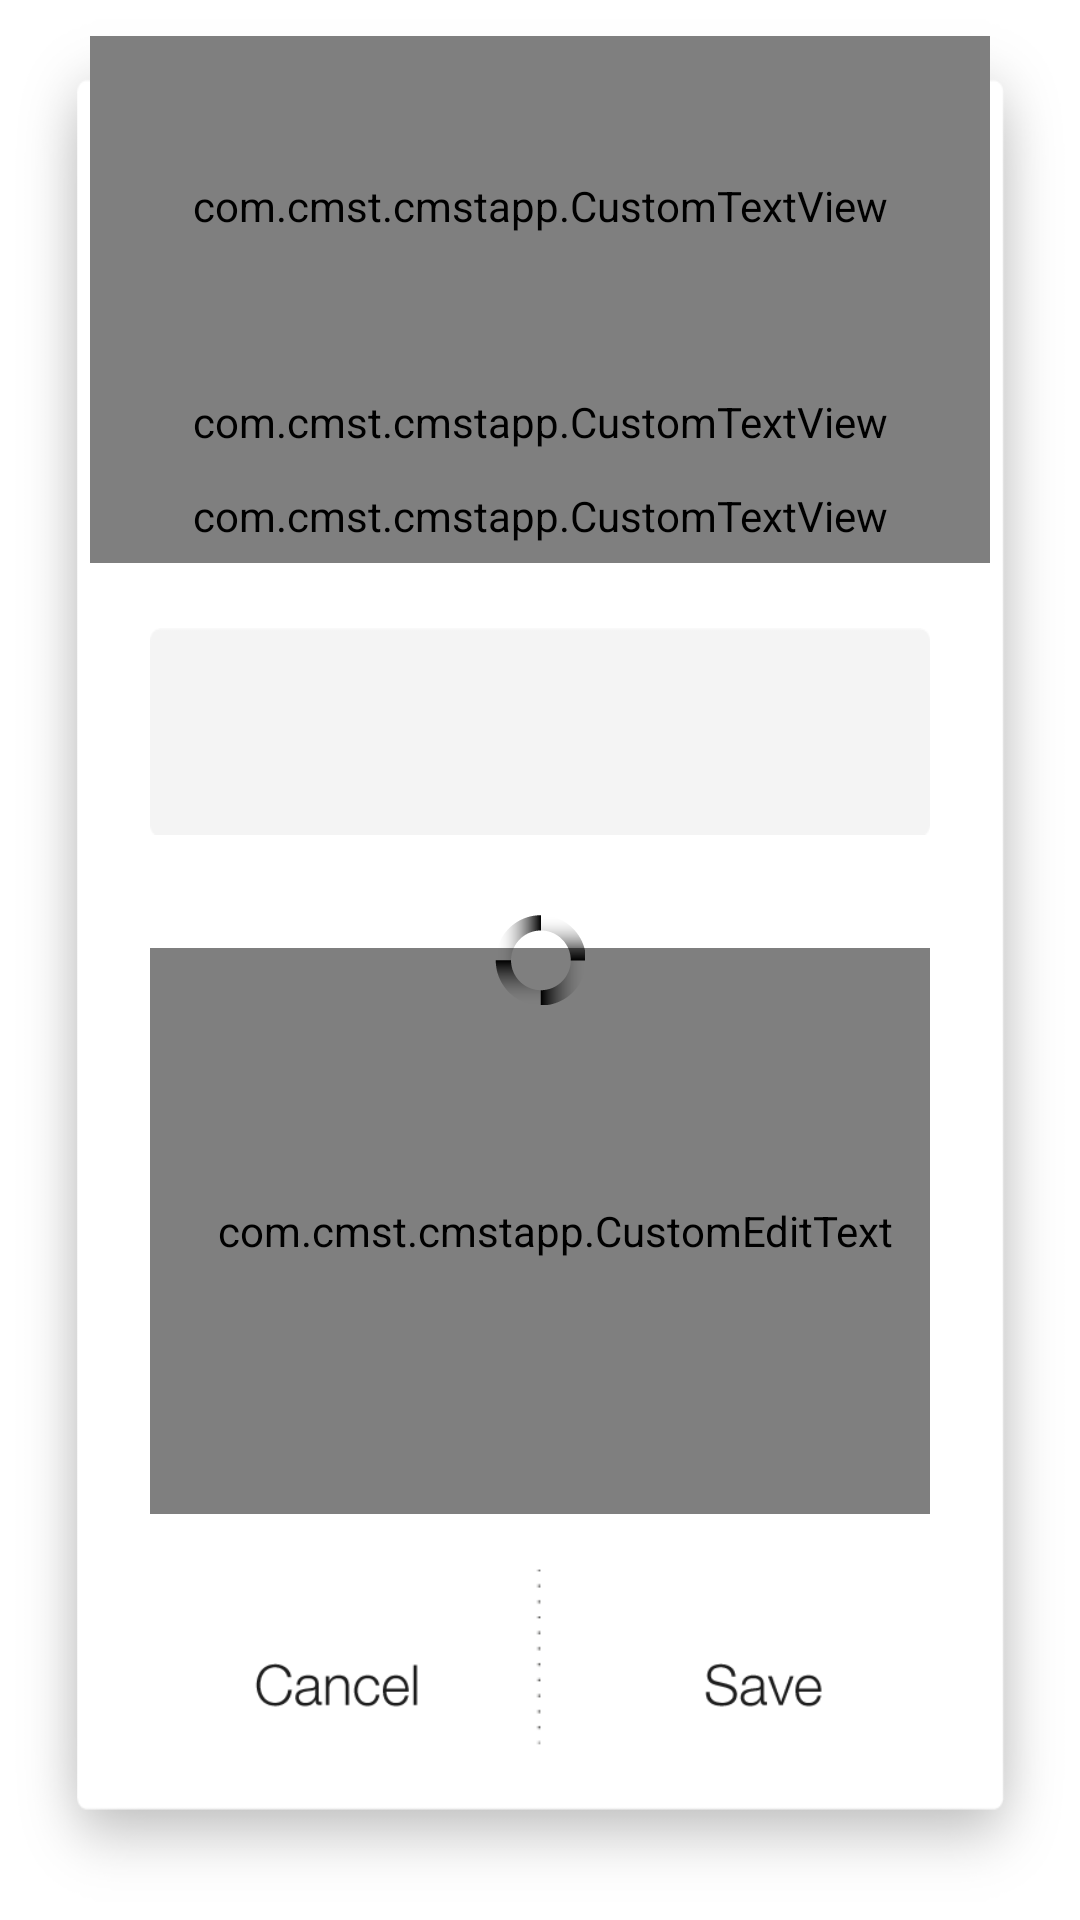

Reconstruct the res/layout file that produces this screen, plus the resources it refers to.
<!-- AndroidManifest.xml: application theme AppTheme -->
<!-- res/layout/popup_meta.xml -->
<?xml version="1.0" encoding="utf-8"?>
<LinearLayout xmlns:android="http://schemas.android.com/apk/res/android"
    android:id="@+id/popup"
    style="@android:style/Theme.Translucent.NoTitleBar"
    android:layout_width="match_parent"
    android:layout_height="match_parent"
    android:background="@drawable/meta_popup"
    android:orientation="vertical" >

    <FrameLayout
        android:layout_width="fill_parent"
        android:layout_height="0dp"
        android:layout_marginLeft="10dp"
        android:layout_marginRight="10dp"
        android:layout_weight="100" >

        <LinearLayout
            android:layout_width="match_parent"
            android:layout_height="match_parent"
            android:orientation="vertical"
            android:paddingLeft="20dp"
            android:paddingRight="20dp"
            android:weightSum="100" >

            <LinearLayout
                android:layout_width="match_parent"
                android:layout_height="0dp"
                android:layout_marginTop="12dp"
                android:layout_weight="18" >

                <com.cmst.cmstapp.CustomTextView
                    android:layout_width="match_parent"
                    android:layout_height="match_parent"
                    android:gravity="center"
                    android:text="@string/meta_title"
                    android:textColor="@color/cmstText"
                    android:textSize="@dimen/cmst_meta_title" />
            </LinearLayout>

            <LinearLayout
                android:layout_width="match_parent"
                android:layout_height="0dp"
                android:layout_weight="10"
                android:orientation="vertical"
                android:weightSum="100" >

                <com.cmst.cmstapp.CustomTextView
                    android:layout_width="match_parent"
                    android:layout_height="0dp"
                    android:layout_weight="50"
                    android:gravity="top|center_horizontal"
                    android:text="@string/meta_subtitle"
                    android:textSize="@dimen/cmst_meta_subtitle" />

                <com.cmst.cmstapp.CustomTextView
                    android:id="@+id/metaDescription"
                    android:layout_width="match_parent"
                    android:layout_height="0dp"
                    android:layout_weight="50"
                    android:gravity="top|center_horizontal"
                    android:singleLine="true"
                    android:textSize="@dimen/cmst_meta_subtitle" />
            </LinearLayout>

            <LinearLayout
                android:layout_width="match_parent"
                android:layout_height="0dp"
                android:layout_weight="3.5" >
            </LinearLayout>

            <EditText
                android:id="@+id/metaTitle"
                android:layout_width="match_parent"
                android:layout_height="0dp"
                android:layout_marginLeft="20dp"
                android:layout_marginRight="20dp"
                android:layout_weight="11"
                android:background="@drawable/meta_name"
                android:hint=""
                android:imeOptions="actionDone"
                android:paddingLeft="10dp"
                android:singleLine="true"
                android:textColor="@drawable/active_edit_text" >
            </EditText>

            <LinearLayout
                android:layout_width="match_parent"
                android:layout_height="0dp"
                android:layout_weight="6" >
            </LinearLayout>

            <com.cmst.cmstapp.CustomEditText
                android:id="@+id/metaDesc"
                android:layout_width="match_parent"
                android:layout_height="0dp"
                android:layout_marginLeft="20dp"
                android:layout_marginRight="20dp"
                android:layout_weight="30"
                android:background="@drawable/meta_desc"
                android:gravity="top"
                android:hint=""
                android:imeActionLabel="actionDone"
                android:imeOptions="actionDone"
                android:inputType="textAutoCorrect|textCapSentences|textMultiLine"
                android:maxLines="3"
                android:paddingLeft="10dp"
                android:textColor="@drawable/active_edit_text" />

            <LinearLayout
                android:layout_width="match_parent"
                android:layout_height="0dp"
                android:layout_marginTop="-10dp"
                android:layout_weight="21.5"
                android:orientation="horizontal"
                android:weightSum="100" >

                <ImageView
                    android:id="@+id/btnCancel"
                    android:layout_width="0dp"
                    android:layout_height="match_parent"
                    android:layout_weight="49.5"
                    android:src="@drawable/btn_cancel" />

                <ImageView
                    android:layout_width="0dp"
                    android:layout_height="wrap_content"
                    android:layout_marginBottom="5dp"
                    android:layout_marginTop="5dp"
                    android:layout_weight="1"
                    android:orientation="horizontal"
                    android:paddingBottom="5dp"
                    android:src="@drawable/meta_separator" />

                <ImageView
                    android:id="@+id/btnSave"
                    android:layout_width="0dp"
                    android:layout_height="match_parent"
                    android:layout_weight="49.5"
                    android:src="@drawable/btn_save" />
            </LinearLayout>
        </LinearLayout>

        <ImageView
            android:id="@+id/metaProgress"
            android:layout_width="30dp"
            android:layout_height="30dp"
            android:layout_gravity="center"
            android:src="@drawable/loading" />
    </FrameLayout>

</LinearLayout>
<!-- resources referenced by this layout -->
<resources>
  <color name="cmstText">#1E1E1E</color>
  <dimen name="cmst_meta_subtitle">15sp</dimen>
  <dimen name="cmst_meta_title">20sp</dimen>
  <!-- drawable active_edit_text (drawable) -->
  <?xml version="1.0" encoding="utf-8"?>
  <selector xmlns:android="http://schemas.android.com/apk/res/android">
  
      <item android:state_pressed="true" android:color="@color/cmstText"/> 
      <item android:state_focused="true" android:color="@color/cmstText"/> 
      <item android:color="@color/cmstGray"/> 
  
  </selector>
  <!-- drawable btn_cancel (drawable) -->
  <?xml version="1.0" encoding="utf-8"?>
  <selector xmlns:android="http://schemas.android.com/apk/res/android">
  
      <item android:drawable="@drawable/meta_cancel_reaction" android:state_pressed="true"></item>
      <item android:drawable="@drawable/meta_cancel_normal"></item>
  
  </selector>
  <!-- drawable btn_save (drawable) -->
  <?xml version="1.0" encoding="utf-8"?>
  <selector xmlns:android="http://schemas.android.com/apk/res/android">
  
      <item android:drawable="@drawable/meta_save_reaction" android:state_pressed="true"></item>
      <item android:drawable="@drawable/meta_save_normal"></item>
  
  </selector>
  <!-- drawable loading: png bitmap (drawable, 1987 bytes) -->
  <!-- drawable meta_desc: png bitmap (drawable, 1611 bytes) -->
  <!-- drawable meta_name: png bitmap (drawable, 737 bytes) -->
  <!-- drawable meta_popup: png bitmap (drawable, 10381 bytes) -->
  <!-- drawable meta_separator: png bitmap (drawable, 205 bytes) -->
  <string name="meta_subtitle">enter new name and description for</string>
  <string name="meta_title">Edit Album Metadata</string>
  <style name="AppTheme" parent="android:style/Theme.Holo.Light">
          
      </style>
  <color name="cmstGray">#A4A7AA</color>
  <!-- drawable meta_cancel_reaction: png bitmap (drawable, 2253 bytes) -->
  <!-- drawable meta_cancel_normal: png bitmap (drawable, 2290 bytes) -->
  <!-- drawable meta_save_reaction: png bitmap (drawable, 2090 bytes) -->
  <!-- drawable meta_save_normal: png bitmap (drawable, 2149 bytes) -->
</resources>
